Run: headless pygame with SDL's dummy video driver; simulated clock (each Clock.tick advances the game by its frame time, no real sleeping); random seed 0; keys injected as events and as key.get_pressed() state; no mouse input.
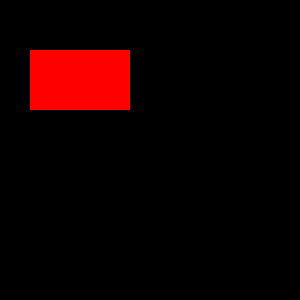
Frame 1 of 4 · flips 1–60 · no input
Frame 2 of 4 · flips 61–180 · tapped SPACE, RETURN · held RIGHT (→), D · screen unchanged from frame 1, image omitted
Frame 3 of 4 · flips 181–300 · held DOWN (↓), S · screen unchanged from frame 2, image omitted
Frame 4 of 4 · flips 301–420 · held LEFT (←), A, UP (↑), W · screen unchanged from frame 3, image omitted

The pygame program that drew these frames:

import pygame
pygame.init
scr_wd,scr_hg=300,300
screen=pygame.display.set_mode((scr_wd,scr_hg))
pygame.display.set_caption("rectange")
colour=pygame.Color('red')
wd,hg=100,60
done=True
clock=pygame.time.Clock()
while done:
    for events in pygame.event.get():
        if events.type==pygame.QUIT:
            done=False
    screen.fill((0,0,1))
    pygame.draw.rect(screen,colour,(30,50,wd,hg))
    pygame.display.flip()
    clock.tick(90)
pygame.quit()
